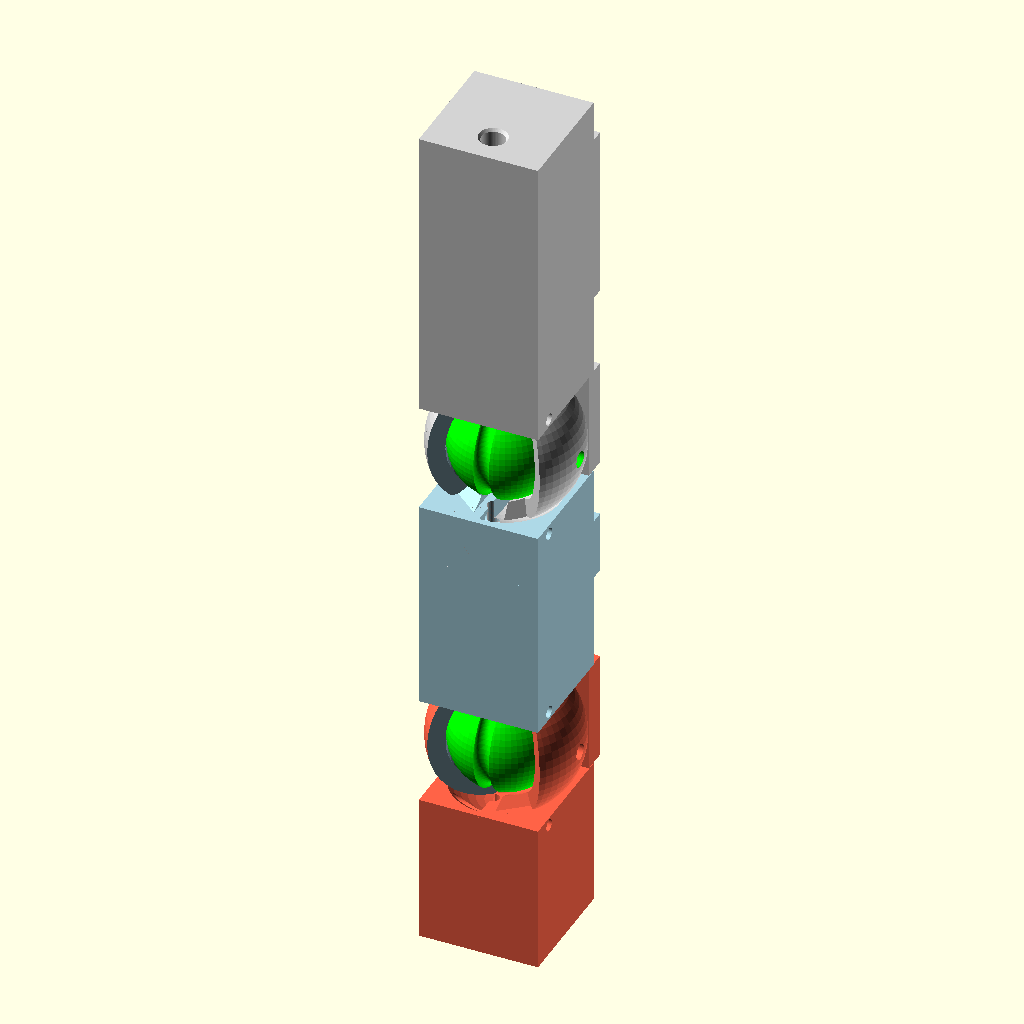
Cell 1: rendered with the file's own defaults.
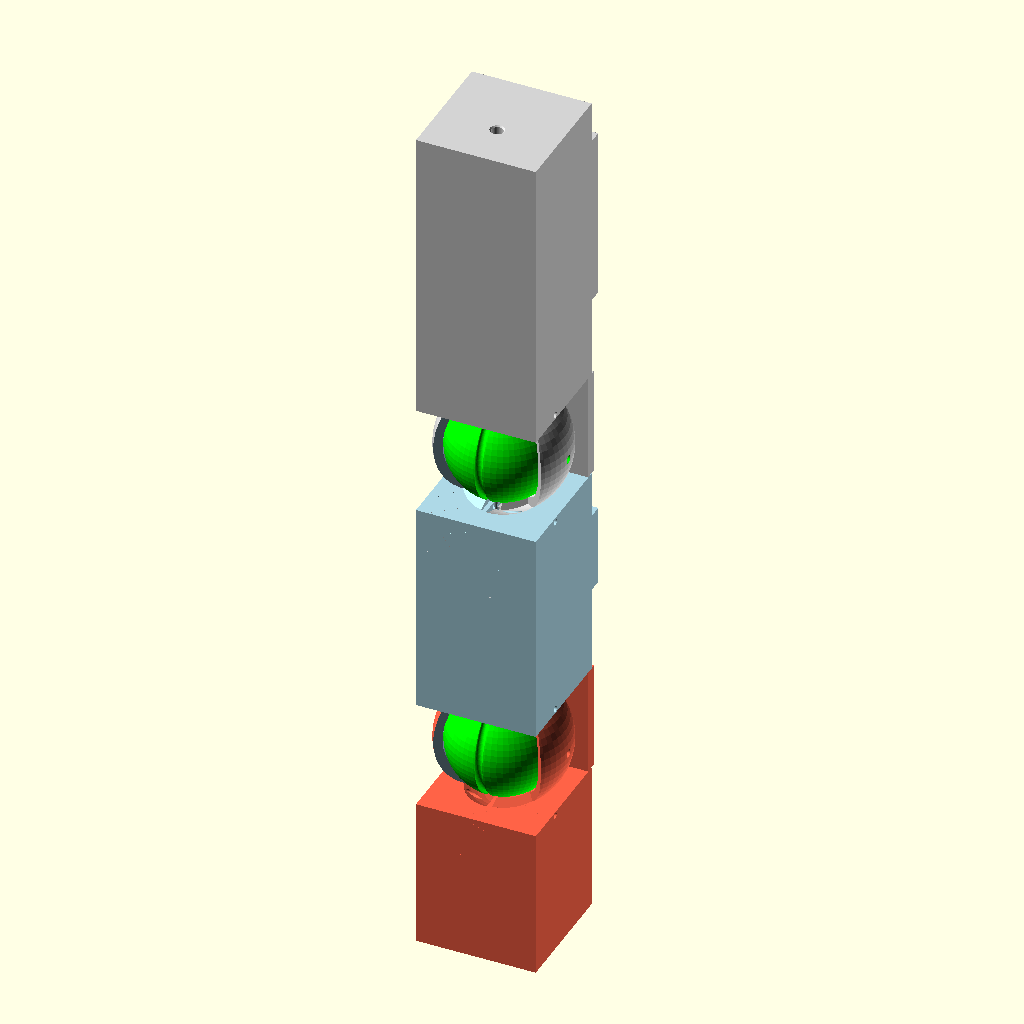
Cell 2 — finger_w set to 30, the other parameters unchanged.
The same orthographic view direction (rotation 55°, 0°, 25°; colour scheme Cornfield) for every cell, with the view re-fitted per cell, so scale and position can differ between cells.
OpenSCAD source file 01_Full_Loss_Standard/hardware/thumb_default.scad:
// =================================================================
// 🌊 BioCerve-Hand: Parametric Hardware Core (v9.1 통합 파라메터 마스터)
// =================================================================
$fn = 60; 

// 🎯 마디 및 뼈대 치수 (기하학 핵심)
finger_w = 15; // [마스터 변수] 손가락 두께 기준값 고정

proximal_bone_h   = finger_w * 1.8; // 계산값: 21.6mm
middle_bone_h     = proximal_bone_h * 0.7; // 계산값: 15.12mm
distal_bone_h     = proximal_bone_h * 0.5; // 계산값: 10.8mm
joint_radius      = finger_w * (5.5 / 12); // 계산값: 6.875mm
metacarpal_bone_h = finger_w * 2.5; // 계산값: 37.5mm

// =================================================================
// 🆕 🛠️ [가이드 타워 및 판스프링 관통 규격 최종 매핑]
// =================================================================

spring_slot_w     = finger_w * 0.6;     // 외부 가이드 타워 기둥을 관통할 슬롯 너비 (9mm)
spring_slot_h     = 0.8;                // 페트병 판스프링이 주행할 슬롯 틈새 두께 (0.8mm)

guide_tower_w     = finger_w - (finger_w*0.2); // 타워 좌우 폭
guide_tower_thick = finger_w / 3 ;                // 판스프링 장력을 버텨낼 타워 전후(Y축) 두께 현 기준 5미리
guide_tower_h     = joint_radius * 3.2; // 순정 후방 스토퍼 위로 우뚝 솟구칠 타워 높이 스펙




// 📐 [2] 하우징 및 스토퍼 파라메터
outer_shell_r  = joint_radius + 2.5; // 외벽 껍데기 반지름 (최소 2.0mm 방어벽 자동 연동)
stopper_thick  = 3;     // 기계적 락인 후방 스토퍼 턱의 Y축 두께 (기존 3)

// ⚙️ [3] 조립 공차 및 마진 (3D 프린트 출력/회전용)
clearance      = 0.25;  // 기본 조립 및 가동 유격 공차 (0.25mm)
side_margin    = 1.5;   // 좌우 커버 쉘 분할 커팅용 오프셋 마진 (기존 1.5)
inner_clear_x  = 0.4;   // 파트 1 내부 홈 비우기용 X축 미세 마진 (기존 0.4)
box_size       = outer_shell_r * 3; // 연산용 칼날(커팅 박스) 안전 크기 자동 계산

// 🔒 [4] 관통 핀 및 인장선(하드웨어 스펙 연동)
pin_dia        = 2.0;   // 정중앙 가로(X축)를 관통하는 실물 고정 핀 지름 (2mm)
tendon_dia     = 1.5;   // 구동용 다이니마 텐던(실) 관통 코어 직경 (1.5mm)
wire_offset    = -3.5;  // 토크 극대화를 위한 와이어 가이드 Y축 편향 위치 (손바닥 방향)

// 🎬 [5] 시뮬레이션 및 디스플레이 모드
// 2: 정상 가동 및 애니메이션 모드 
// 1: 이중 단면 인스펙션 투시 모드 
// 3: 조립 해제 및 파트별 분해 검제 모드
view_mode = 2 ;

// =================================================================
// 🦴 [손등뼈 최종 확정본] metacarpal_bone - 세로축 수직 관통 슬롯 터널 완성
// =================================================================
module metacarpal_bone() {
    roller_pin_d = 1.5;
    bushing_dia  = 3.0; 
    bushing_depth = 5.0; 

    difference() {
        // [1단계: 겉껍질 메인 골격 형성 - 순정 네모 기둥 & 가이드 블록 유니온]
        union() {
            // 1. 🟥 순정 네모 손등뼈 뼈대 기둥
            translate([0, 0, metacarpal_bone_h/2 + joint_radius])
                cube([finger_w, finger_w, metacarpal_bone_h], center=true);
            
            // 2. 🟢 하단 소켓 쉘 
            difference() {
                sphere(r=outer_shell_r); 
                translate([-(box_size/2 - side_margin + clearance/2), 0, 0])
                    cube([box_size, box_size, box_size], center=true);
                translate([0, -outer_shell_r, 0])
                    rotate([0, 65, -50])
                        cube([finger_w * 2, finger_w, joint_radius * 2], center=true);
            }

            // 📐 [순정 스토퍼 사수] 반구 뒤편 과신전 방지 턱 
            translate([finger_w/4, outer_shell_r - side_margin, 0]) 
                cube([finger_w/2 - clearance/2, stopper_thick, joint_radius * 2], center=true);

            // 🎯 [순정 가이드 블록 안착 스펙 완벽 사수] 
            translate([0, finger_w/2 + (guide_tower_thick/2), joint_radius + (metacarpal_bone_h * 0.5)])
                cube([guide_tower_w, guide_tower_thick, guide_tower_h], center=true);
        }
        
        // [2단계: 내부 공간 및 하단 관통 소켓/핀홀 최종 차집합 파내기]
        rotate([0, 90, 0]) 
            cylinder(h=box_size * 2, r=pin_dia/2, center=true);
            
        translate([0, wire_offset, metacarpal_bone_h/2 + joint_radius]) 
            cylinder(h=metacarpal_bone_h * 2, r=tendon_dia/2, center=true);
        
        top_face_z = metacarpal_bone_h + joint_radius;
        translate([0, wire_offset, top_face_z - bushing_depth/2 + 0.1]) cylinder(h=bushing_depth, r=bushing_dia/2, center=true);
        translate([0, wire_offset, top_face_z - 0.5]) cylinder(h=1.5, r1=tendon_dia/2, r2=bushing_dia/2 + 0.5, center=true);
            
        sphere(r=joint_radius + clearance + 0.15);
        intersection() {
            sphere(r=outer_shell_r + clearance);
            translate([-(box_size/2 + clearance/2), 0, 0]) cube([box_size, box_size, box_size], center=true);
        }
        
        metacarpal_pin_y = wire_offset - 1.0;
        metacarpal_pin_z = joint_radius + 1.0;  // 단선 방지 구멍 위치는 1.0 내외로 체크후 수정
        translate([0, metacarpal_pin_y, metacarpal_pin_z]) 
            rotate([0, 90, 0]) 
                cylinder(h=finger_w + 2, r=roller_pin_d/2, center=true);

        // =================================================================
        // 🆕 🕳️ [기하학 보정: 세로축 수직 관통 판스프링 터널 슬롯]
        // =================================================================
        // 🎯 [위상 반전 패치]: 앞뒤로 깎던 칼날 큐브를 Z축 세로 방향으로 길게 세워 배치합니다!
        // Y축 두께는 판스프링 두께 스펙인 `spring_slot_h`로 제한하여 기둥 본체를 완벽히 보호하고,
        // Z축 높이를 길게 늘려(`guide_tower_h + 10`) 가이드 블록 내부를 위아래로 시원하게 관통시킵니다.
        mcp_tunnel_y = finger_w/2 + (guide_tower_thick/2);
        mcp_tunnel_z = joint_radius + (metacarpal_bone_h * 0.5);
        
        translate([0, mcp_tunnel_y, mcp_tunnel_z])
            cube([spring_slot_w + clearance, spring_slot_h + clearance, guide_tower_h + 10], center=true);
    }
}





// =================================================================
// 🦴 [파트 1 완벽 개량] 위쪽 프레임 (Proximal Segment) - 상/하단 이중 소켓 쉘 통합
// =================================================================
module proximal_segment() {
    roller_pin_d = 1.5;  // 구리스+빨대를 씌운 실물 가로 핀 지름 (1.5mm)

    difference() {
        // [1단계: 겉껍질 메인 골격 형성 - 상/하단 유니온 결합]
        union() {
            // 🟥 메인 위쪽 기둥 골격 (finger_w, proximal_bone_h 변수 연동)
            translate([0, 0, proximal_bone_h/2 + joint_radius]) 
                cube([finger_w, finger_w, proximal_bone_h], center=true);
            
            // 🟢 [하단부: 원래 설계] X=0 기준 왼쪽(X < 0) 영역 구슬 고정 쉘
            difference() {
                sphere(r=outer_shell_r);
                translate([box_size/2 - side_margin + clearance/2, 0, 0]) 
                    cube([box_size, box_size, box_size], center=true); 
                
                // [하단 간섭 제거 경사 컷]
                translate([0, -outer_shell_r, 0]) 
                    rotate([0, 30, 50])            
                        cube([finger_w * 2, finger_w, joint_radius * 2], center=true);
            }
            
            // 📐 [스토퍼 A] 하단 수동 기계적 락인(Wedge-Lock) 후방 턱
            translate([-finger_w/4, outer_shell_r - side_margin, 0]) 
                cube([finger_w/2 - clearance/2, stopper_thick, joint_radius * 2], center=true);

            // =================================================================
            // 🆕 🟢 [상단부 추가]: 신규 빨간 박스 영역 MCP 관절용 상부 좌측 감싸기 쉘
            // =================================================================
            // 기둥 맨 윗면 높이(proximal_bone_h + joint_radius)로 정확히 이동하여 
            // 하단 쉘 구조와 일란성 쌍둥이처럼 완벽한 대칭을 형성합니다.
            translate([0, 0, proximal_bone_h + joint_radius * 2]) {
                difference() {
                    sphere(r=outer_shell_r);
                    // 좌측 쉘 사양 유지 (오른쪽 절단)
                    translate([box_size/2 - side_margin + clearance/2, 0, 0]) 
                        cube([box_size, box_size, box_size], center=true); 
                    
                    // [상단 간섭 제거 역방향 경사 컷] 회전 시 상부 손등뼈와의 충돌 방지
                    translate([0, -outer_shell_r, 0]) 
                        rotate([0, -30, 50]) // 회전축 간섭 회피용 대칭 각도 가공           
                            cube([finger_w * 2, finger_w, joint_radius * 2], center=true);
                }
            }

                       // 📐 [스토퍼 E] 상부 MCP 관절 수동 기계적 락인 후방 턱
            translate([-finger_w/4, outer_shell_r - side_margin, proximal_bone_h + joint_radius * 2]) 
                cube([finger_w/2 - clearance/2, stopper_thick, joint_radius * 2], center=true);

            // =================================================================
            // 🆕 🎯 [1마디 가이드 블록 뼈대 안착 - 무결점 솟아오름 구조]
            // =================================================================
            // 손등뼈 모듈과 완벽하게 1자 동축 정렬선을 형성하도록 배치합니다.
            // 상하단 반구형 소켓 쉘 두께(outer_shell_r)를 영구 보호하기 위해 
            // 안전 마진(safe_zone_l) 수식 범위 내에만 타워가 솟아오르도록 방어합니다.
            safe_zone_l = proximal_bone_h - (outer_shell_r * 2); 
            tower_l      = safe_zone_l * 0.95; // 안전 지대의 95% 스케일로 기둥 길이 제어
            
            translate([0, finger_w/2 + (guide_tower_thick/2), proximal_bone_h/2 + joint_radius])
                cube([guide_tower_w, guide_tower_thick, tower_l], center=true);
        }

        
        // [2단계: 내부 공간 및 상/하단 관통 소켓 통로 최종 파내기]
        
        // 🔒 [하단 절대 고정] 가로 정중앙 X축 관통 메인 핀 홀 (Z=0)
        rotate([0, 90, 0]) 
            cylinder(h=box_size * 2, r=pin_dia/2, center=true);
        
        // 🛠️ 하단 와이어 가이드 홀
        translate([0, wire_offset, proximal_bone_h/2 + joint_radius]) 
            cylinder(h=proximal_bone_h * 2, r=tendon_dia/2, center=true);
        
        // ✨ 하단 단선 방지용 가로 핀 홀
        proximal_pin_y = wire_offset - 1.0;
        proximal_pin_z = joint_radius + 1.0; // 단선 방지 구멍 위치는 1.0 내외로 체크후 수정
        translate([0, proximal_pin_y, proximal_pin_z])
            rotate([0, 90, 0])
                cylinder(h=finger_w + 2, r=roller_pin_d/2, center=true);
        
        // 🟢 하단 중심 구슬 안착 소켓 홈
        sphere(r=joint_radius + clearance);         
        
        // 🔵 하단 오른쪽 내부 홈 비우기 (중앙 구슬 공간)
        intersection() {
            sphere(r=outer_shell_r + clearance);
            translate([box_size/2 - inner_clear_x + clearance/2, 0, 0]) 
                cube([box_size, box_size, box_size], center=true);
        }

        // =================================================================
        // 🕳️ 🔄 [신규 추가]: 상단 MCP 관절 안착 구형 홈 및 통로 연산
        // =================================================================
        // 🟢 상단 중심 구슬 안착 소켓 밥그릇 파내기
        translate([0, 0, proximal_bone_h + joint_radius * 2])
            sphere(r=joint_radius + clearance);

        // 🔵 상단 오른쪽 내부 홈 비우기 (기하학 무결성 100% 동기화)
        translate([0, 0, proximal_bone_h + joint_radius * 2]) {
            intersection() {
                sphere(r=outer_shell_r + clearance);
                translate([box_size/2 - inner_clear_x + clearance/2, 0, 0]) 
                    cube([box_size, box_size, box_size], center=true);
            }
        }

           // [상단 대응: 정밀 페트병 판스프링 진입 패스 연산 코어 가이드용 임시 마진]
        calculated_top_pin_z = (proximal_bone_h + joint_radius) - 1.2;
        translate([0, proximal_pin_y, calculated_top_pin_z])
            rotate([0, 90, 0])
                cylinder(h=finger_w + 2, r=roller_pin_d/2, center=true);

        // =================================================================
        // 🆕 🕳️ [기하학 매핑 완료: 1마디 세로축 수직 관통 판스프링 터널 슬롯]
        // =================================================================
        // 🎯 [위상 동기화]: 칼날 큐브를 Z축 세로 방향으로 길게 세워 배치합니다!
        // Y축 두께는 판스프링 두께 스펙인 `spring_slot_h + clearance` (0.8mm+공차)로 제한하여
        // 1마디 순정 네모 본체를 완벽하게 보호하고 오직 등면 가이드 블록만 수직으로 터널링합니다.
        // 고도 마진은 상하단 쉘 파손을 완벽히 차단했던 안전 뼈대 길이(`tower_l`)를 그대로 공유합니다.
        mcp_tunnel_y = finger_w/2 + (guide_tower_thick/2);
        mcp_tunnel_z = proximal_bone_h/2 + joint_radius;
        
        safe_zone_l  = proximal_bone_h - (outer_shell_r * 2); 
        tower_l       = safe_zone_l * 0.95; // 쉘 충돌 방지용 검증된 타워 고도 스펙 공유

        translate([0, mcp_tunnel_y, mcp_tunnel_z])
            cube([spring_slot_w + clearance, spring_slot_h + clearance, tower_l + 0.2], center=true);
    }
}




// =================================================================
// 🎡 [교정 파트 2] 세로 도르래 레일 핵심 코어 구슬 (Central Pivot Sphere)
// =================================================================
module independent_ball_bearing() {
    // 내부 연산을 위한 서브 파라메터
    // 와이어가 완전히 구슬 안쪽으로 안전하게 파고들도록 궤적 반지름을 정의합니다.
    rail_track_r  = joint_radius; 
    rail_groove_r = tendon_dia / 2 + clearance; // 와이어 굵기 + 여유 공차

    difference() {
        // 🟢 기본 무결점 구슬 코어 (joint_radius 마스터 변수 연동)
        sphere(r=joint_radius); 
        
        // 🔒 [절대 고정] 가로 정중앙 X축 관통 핀 홀
        // 관통력 확보를 위해 길이를 통합 규격(box_size * 2)으로 관통합니다.
        rotate([0, 90, 0]) 
            cylinder(h=box_size * 2, r=pin_dia/2, center=true);
        
        // 🎡 [세로 레일 홈 최종 교정] 
        // 2D 원을 돌려 도넛을 만든 후, 이를 회전시켜 세로 구동 궤적과 일치시킵니다.
        rotate([0, 90, 0]) { 
            rotate_extrude() {
                // 회전축에서 rail_track_r 만큼 떨어진 곳에 홈을 파낼 원을 배치합니다.
                translate([rail_track_r, 0, 0]) 
                    circle(r=rail_groove_r); 
            }
        }
    }
}



// =================================================================
// 🦴 [파트 3] ( middle_segment ) 토마토색 엄지손가락 2번째마디를 편의상 미들로 처리
// =================================================================
module middle_segment() {
   
    // 🛞 [실물 핀 스펙 마스터 파라메터] 파트 1의 roller_pin_d 규격과 정확히 일치시킴
    roller_pin_d = 1.5;  // 가로 고정 핀 지름 (1.5mm)



    difference() {
        union() {
            // 🟥 메인 아래쪽 기둥 골격 (finger_w, middle_bone_h 변수 연동)
            translate([0, 0, -(middle_bone_h/2 + joint_radius)]) 
                cube([finger_w, finger_w, middle_bone_h], center=true);
            
            // 🟢 [우측 감싸기 쉘] X=0 기준 오른쪽(X > 0) 영역만 남겨 구슬을 우측에서 고정
            difference() {
                sphere(r=outer_shell_r);
                translate([-(box_size/2 - side_margin + clearance/2), 0, 0]) 
                    cube([box_size, box_size, box_size], center=true); 
                
                // =================================================================
                // 🦴 [완벽 대칭 패치] 아래쪽 프레임 하단 쉘 변형 가공 (파트 1 기준 일치)
                // =================================================================
                // 파트 1 기준 코드의 50도 경사 컷 메커니즘을 100% 동일하게 복사 적용했습니다.
                // 하단 궤적의 깎임 방향에 맞춰 각도 부호만 반대(-50)로 주어 완벽한 대칭형 반원을 구현합니다.
                translate([0, -outer_shell_r, 0]) 
                    rotate([0, 30, -50])            
                        cube([finger_w * 2, finger_w, joint_radius * 2], center=true);
            }
            
            // 📐 [스토퍼 B] 수동 기계적 락인(Wedge-Lock) 후방 턱 (대칭 변수 연동)
            translate([finger_w/4, outer_shell_r - side_margin, 0]) 
                cube([finger_w/2 - clearance/2, stopper_thick, joint_radius * 2], center=true);
        }
        
        // 🔒 [절대 고정] 가로 정중앙 X축 관통 메인 핀 홀 (파트 1과 완벽 일치)
        rotate([0, 90, 0]) 
            cylinder(h=box_size * 2, r=pin_dia/2, center=true);
        
        // 🛠️ [소프트웨어 동기화] 손바닥(앞쪽) 하단 기둥으로 탈출하는 메인 수직 와이어 가이드 홀
        translate([0, wire_offset, -(middle_bone_h/2 + joint_radius)]) 
            cylinder(h=middle_bone_h * 2, r=tendon_dia/2, center=true);
        
        // 🪚 [상수 청소 완료] 음수 유격을 만들던 롤러 주머니 룸(cube) 연산 코드 완전 제거!

        // ✨ [하부 단선 방지용 가로 핀 홀 - 불량 상수 교정 완료]
        // 🎯 [정밀 대칭 매립]: 파트 1 기준 코드의 수식(wire_offset - 1.0)과 거울처럼 완벽한 동기화!
        // 기존의 고정 상수 '-4.5'와 '-1'을 지우고, 파트 1과 유기적으로 대칭 구동되도록 완전히 수정했습니다.
        target_pin_y = wire_offset - 1.0; 
        target_pin_z = -joint_radius - 1.0 ; // 파트 1(+0.8)과 정반대인 하부(-1.0) 대칭 매핑! 2번째마디 구멍으로 들어가는 케이블이 턱에 거리나 체크하고 구멍 조금씩 수정하기 -0.8정도까지

        translate([0, target_pin_y, target_pin_z])
            rotate([0, 90, 0])
                cylinder(h=finger_w + 2, r=roller_pin_d/2, center=true);
        
        // 중심 구슬 안착 소켓 홈 (하단 기둥은 조립성 및 구동 유연성을 위해 +0.15 여유 마진 유지)
        sphere(r=joint_radius + clearance + 0.15);         
        
        // 🔵 왼쪽(X < 0) 내부 홈 비우기 (중앙 구슬이 들어갈 공간 확보)
        intersection() {
            sphere(r=outer_shell_r + clearance);
            translate([-(box_size/2 + clearance/2), 0, 0]) // 🪚 유령 변수 distal_clear_x 제거 후 완벽 정렬
                cube([box_size, box_size, box_size], center=true);
        }
    }
}




// =================================================================
// 🎬 [최종 제어 파이프라인 - 엄지손가락 전용 2중 관절 매커니즘 완결본]
// =================================================================
module final_assembled_joint() {
    // 오픈스캐드 자체 애니메이션 대응 (0도 ~ -90도 회전 실시간 구동)
    current_angle = -90 * $t; 

    // 1. [상부 관절 영역] 1번째 마디(라이트블루) & 1번째 구슬(연두색) - 월드 원점 고정
    color("LightBlue") proximal_segment();
    color("Lime") independent_ball_bearing(); // 🟢 1번째 상단 관절 구슬

       // =================================================================
    // 🎯 [시뮬레이션 축 교정]: 다른 파트들과 완벽하게 Y축 정렬선을 공유하는 동축 정렬
    // =================================================================
    mcp_align_x = 0;
    mcp_align_y = 0; 
    mcp_align_z = proximal_bone_h + joint_radius * 2;

    translate([mcp_align_x, mcp_align_y, mcp_align_z]) {
        // 🎯 [워닝 제로 가드]: 비어있던 rotate 괄호 안에 [0, 0, 0]을 명시하여 콘솔창 경고를 소멸시킵니다.
        rotate([0, 0, 0]) { 
            rotate([current_angle * -0.3, 0, 0]) {
                color("LightGray") metacarpal_bone();
                color("Lime") independent_ball_bearing(); 
            }
        }
    }


    // =================================================================
    // 🎡 [엄지 전용 가동 연쇄 영역]: 2마디(토마토색) 관절 구동 매커니즘 완결
    // =================================================================
    rotate([current_angle, 0, 0]) {
        color("Tomato") middle_segment();
        
        // ✂️ [엄지 패치 영구 적용]: 
        // 토마토색 마디 내부에 이미 구슬 코어가 완벽히 매칭되어 출력되므로,
        // 기존에 하단 소켓 밖으로 유령처럼 삐져나오던 3번째 translate 구슬 코드는 
        // 2마디 해부학 구조에 맞춰 흔적도 없이 완전히 삭제했습니다.
    }
}




// =================================================================
// 🎬 [애니메이션 인스펙션 연산 및 이중 모드 시각화 스위칭 코드 - 최종 수정본]
// =================================================================
if (view_mode == 2) {
    final_assembled_joint(); // 2번: 부품이 완벽히 맞물려 구동되는 실물 구동 모드
} else if (view_mode == 1) {
    // 1번: 회색 손등뼈부터 토마토색 끝마디까지 전체를 시원하게 반으로 가르는 단면 모드
    difference() {
        final_assembled_joint();
        
        // 🎯 [엄지 칼날 고도 정렬]: 엄지 하부 관절 중심선에 맞추어 완벽하게 단면 절단
        translate([box_size * 2, 0, proximal_bone_h + joint_radius]) 
            cube([box_size * 4, box_size * 4, box_size * 8], center=true); 
    }
} else {
    // 🛠️ 분해 인스펙션 모드 (view_mode = 3): 엄지 2마디 구성품을 사방으로 펼쳐 내부 검수
    explode_distance = finger_w * 1.5; // 부품이 사방으로 벌어질 안전 시각 거리
    
    // [최상단 소스]: 회색 손등뼈 (정밀 동축 Y축 0선 고정)
    color("LightGray")
        translate([0, 0, proximal_bone_h + joint_radius * 2 + explode_distance])
            rotate([0, 0, 0]) // 🎯 [오타 수정]: 비어있던 rotate 괄호 안에 기본 축 인자 명시
                metacarpal_bone();

    // 1. [좌측 배치]: 1번째 마디(하늘색) 
    color("LightBlue") 
        translate([-explode_distance, 0, 0]) proximal_segment(); 
    
    // 2. [중앙 상단]: 상부 관절용 표준 구슬 코어 (연두색)
    color("Lime") 
        translate([0, 0, joint_radius]) // 🎯 [버그 픽스]: 비어있던 translate 괄호에 정렬 좌표 주입!
            independent_ball_bearing(); 
        
    // 3. [중앙 하단]: 엄지 최종 하부 관절용 표준 구슬 코어 (연두색)
    color("Lime")
        translate([0, 0, -(proximal_bone_h + joint_radius * 2) - explode_distance]) 
            independent_ball_bearing();

    // 4. [우측 배치]: 2번째 마디(토마토색 - 최종 마디)
    color("Tomato") 
        translate([explode_distance, 0, 0]) 
            middle_segment(); 

    // ✂️ 일반 손가락용 3마디(tip_segment) 잔재 데이터 완전 삭제 완료
}
Customizer parameters (derived from the source; name, type, default, range or options):
finger_w: number, default 15
spring_slot_h: number, default 0.8
stopper_thick: number, default 3
clearance: number, default 0.25
side_margin: number, default 1.5
inner_clear_x: number, default 0.4
pin_dia: number, default 2
tendon_dia: number, default 1.5
wire_offset: number, default -3.5
view_mode: number, default 2
